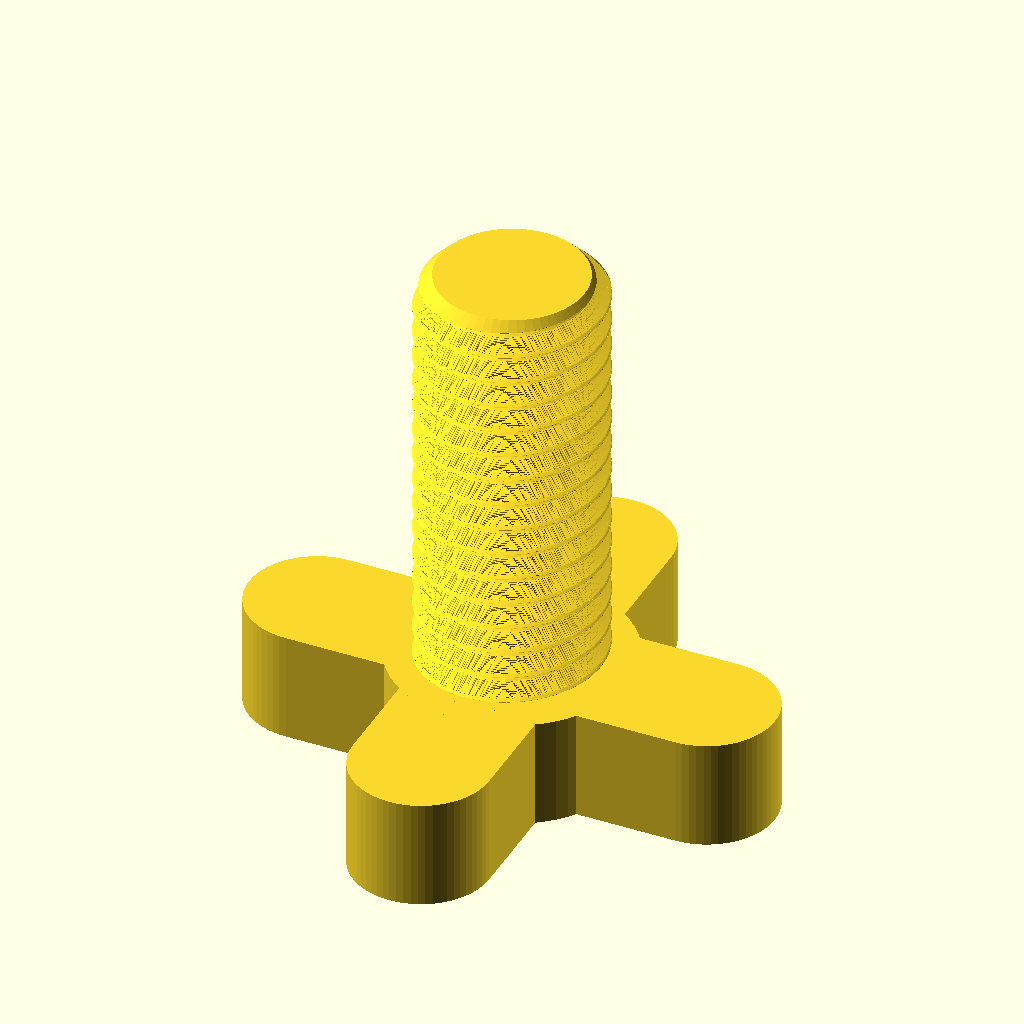
Cell 1: rendered with the file's own defaults.
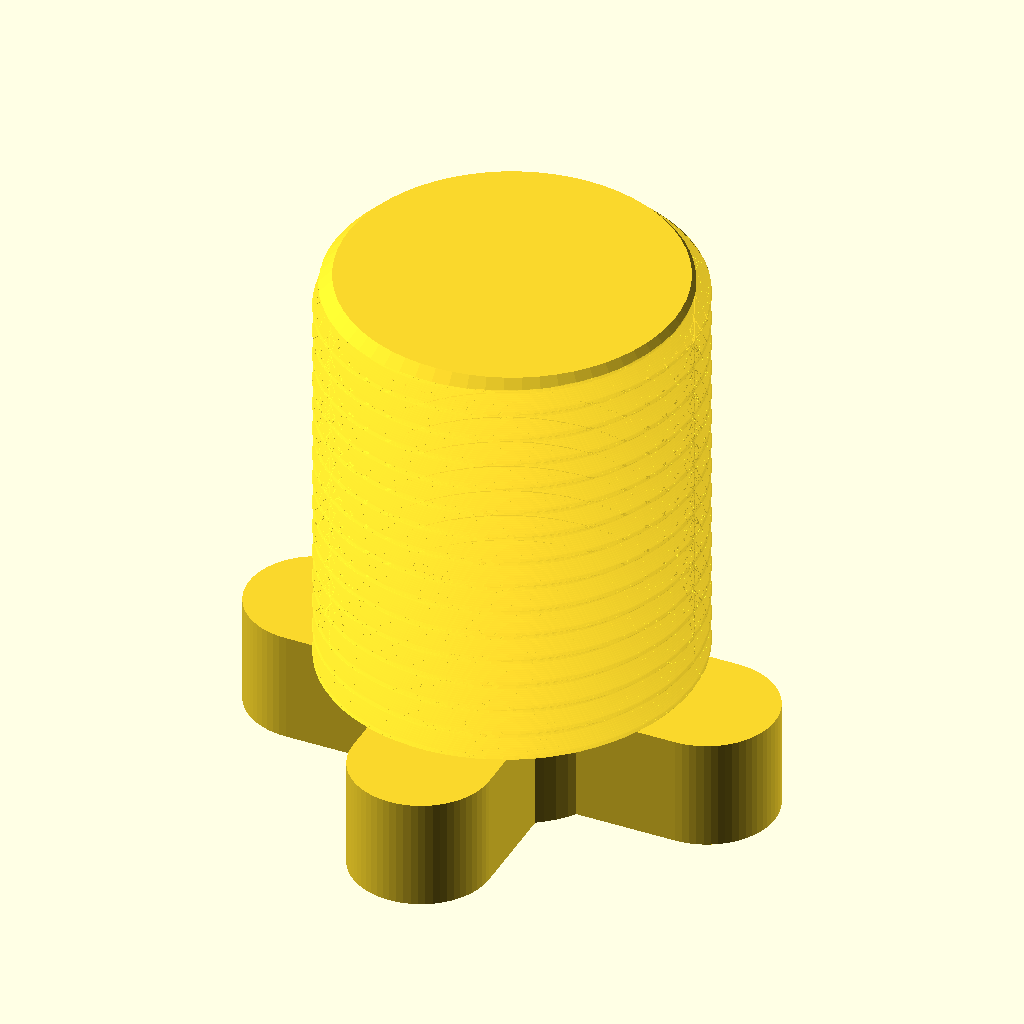
Cell 2: the same model with screw_diameter = 40.
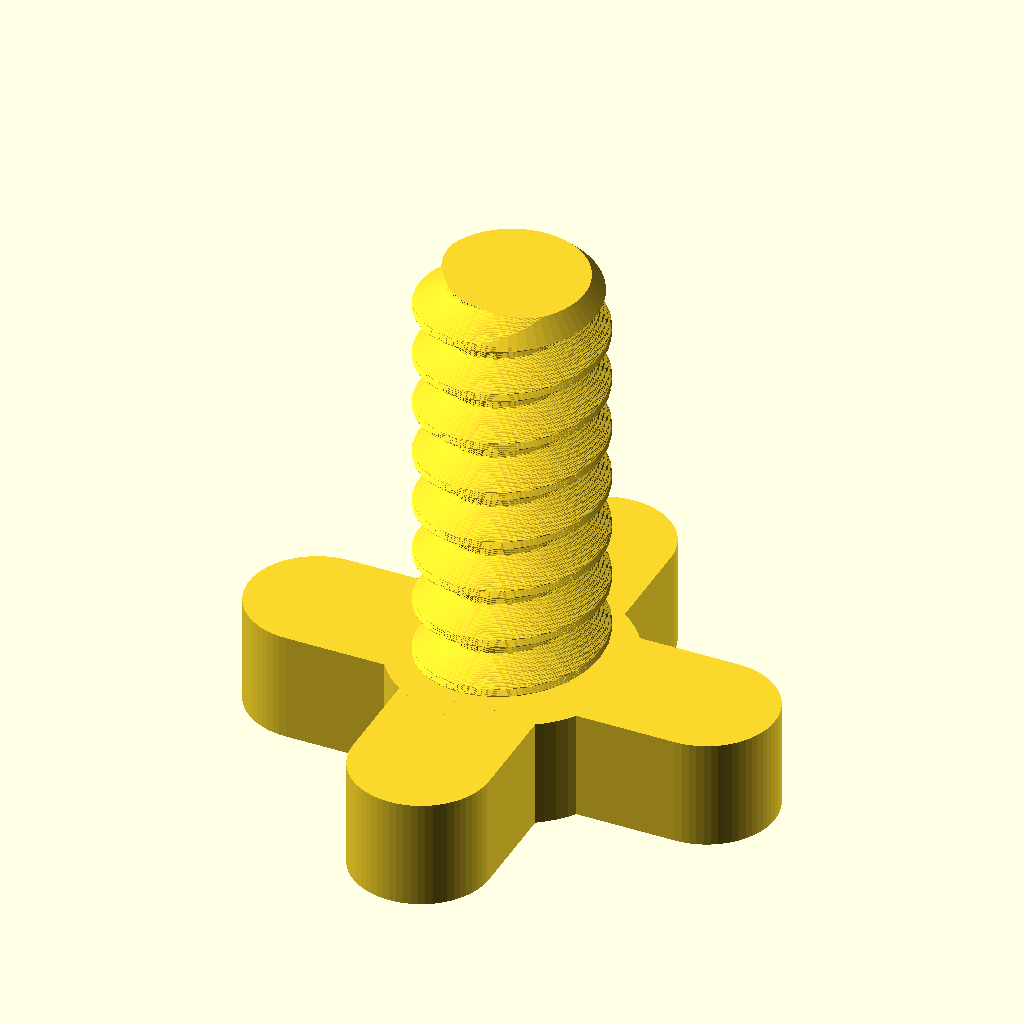
Cell 3 — thread_pitch set to 6, the other parameters unchanged.
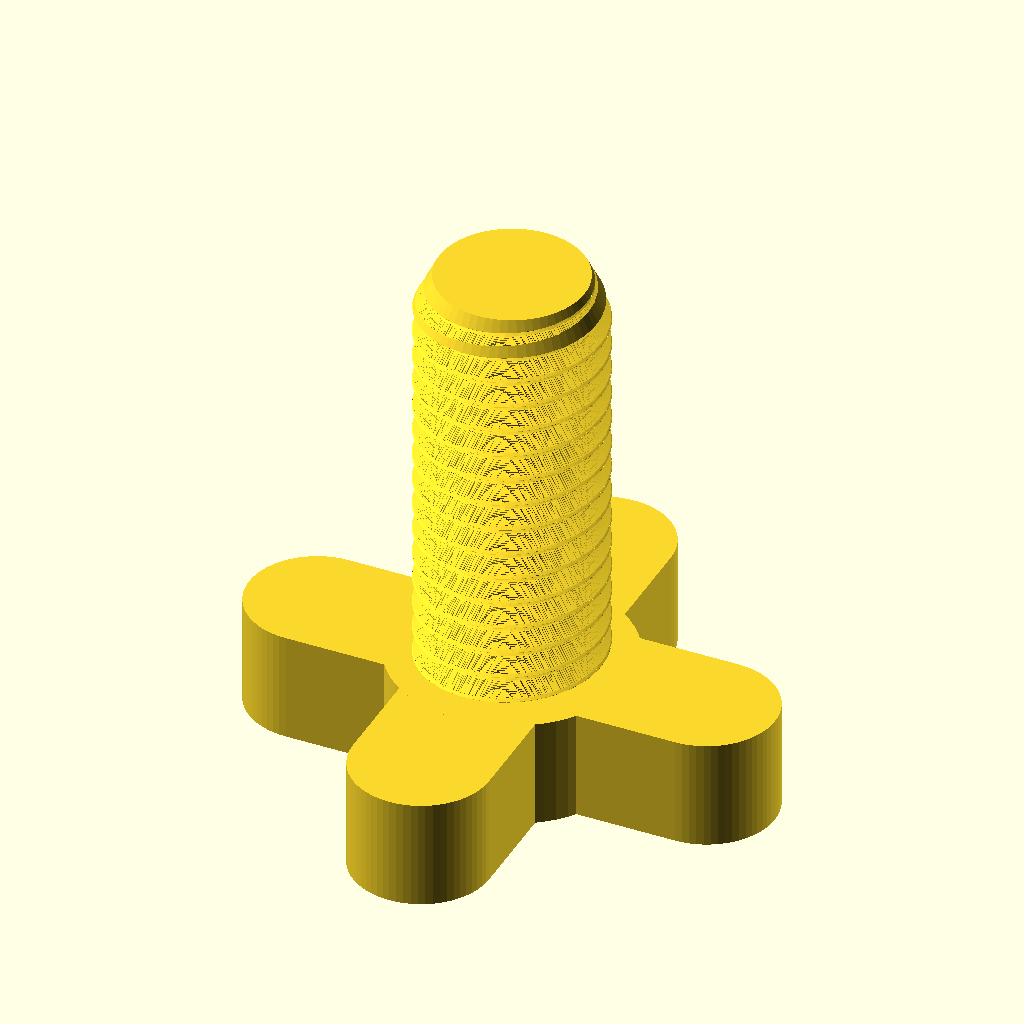
Cell 4: tip_chamfer = 5 (everything else at default).
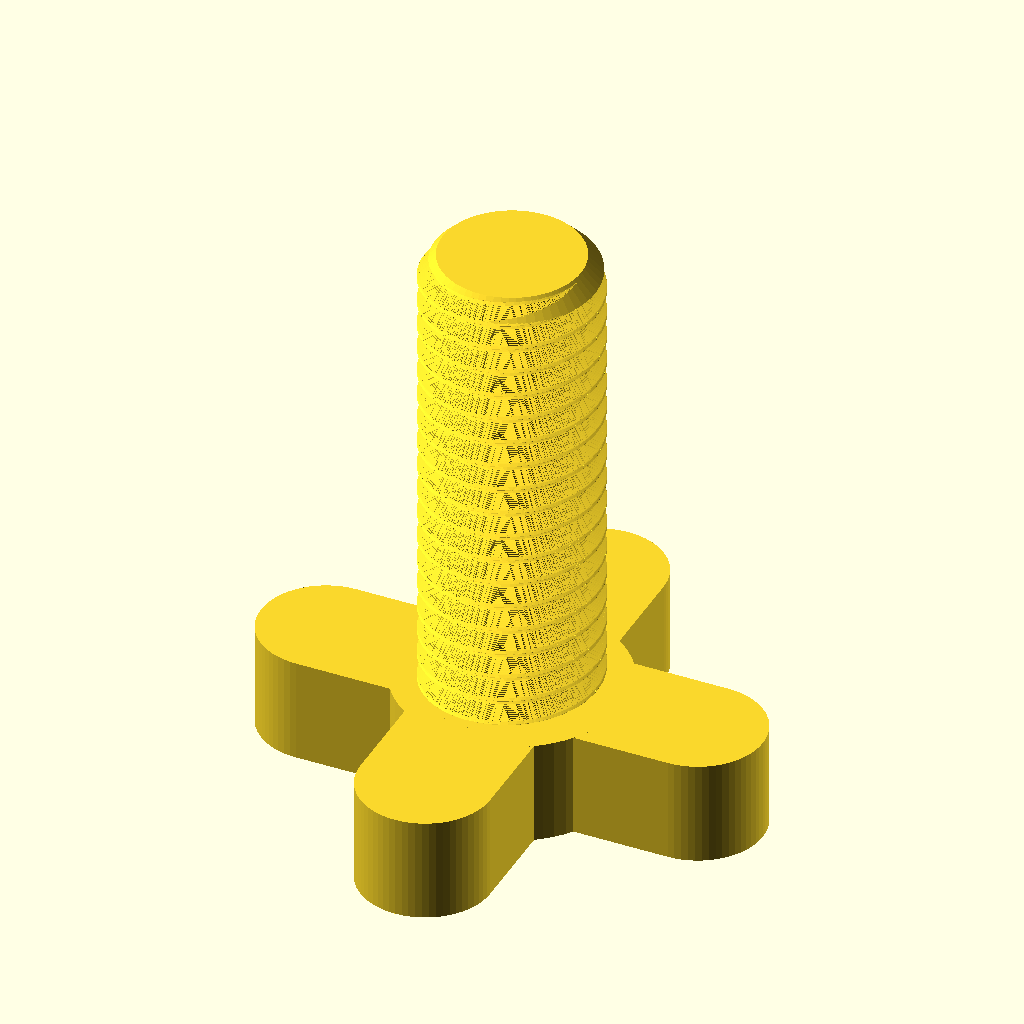
Cell 5 — grip_length set to 16, the other parameters unchanged.
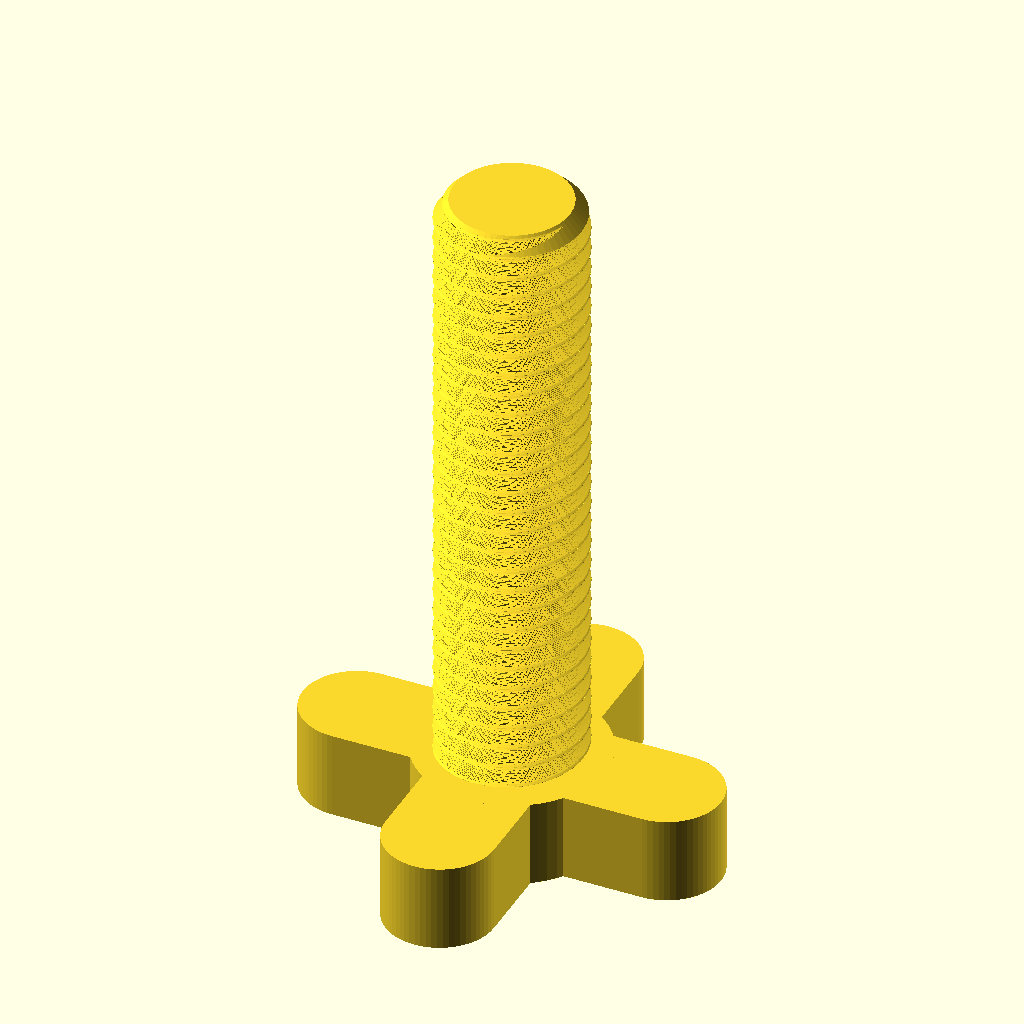
Cell 6 — clamp_reach set to 76, the other parameters unchanged.
All cells are drawn from the same view direction (rotation 55°, 0°, 25°, orthographic, colour scheme Cornfield), but the view is re-fitted for each cell, so position and scale can differ between cells as well as the parameter.
Source of the model, 2_clamp_screw.scad:
/*
  Aquarium Refill Hose Holder - Part 2: Clamp Screw
  -------------------------------------------------
  Thumb screw with a 4-spoke cross knob. It is screwed through the threaded
  hole in the upper plate of the glass mount (Part 1) and presses the hose
  against the lower plate, so it cannot slip out of the tunnel.

  Self-contained: everything this part needs is in this file.
  Values marked [SHARED] must stay identical in 1_glass_mount.scad;
  assembly.scad checks this and stops with an error if they differ.

  Print: knob down, no supports - see README.md.
*/

/* [Thread] */
screw_diameter = 20;    // [SHARED] Nominal (major) diameter
thread_pitch   = 3.0;   // [SHARED] Must be identical for hole and screw
tip_chamfer    = 2.5;   // Chamfer on the last millimetres of the tip

/* [Length] */
// Thread inside the upper plate + boss of the glass mount
// (upper_plate_thickness + boss_height there; 1_glass_mount.scad echoes it)
grip_length    = 8;
// Thread below the upper plate. Must be shorter than the clear gap echoed
// by 1_glass_mount.scad (39.5 mm by default), or the tip hits the lower
// plate before the knob seats.
clamp_reach    = 38;

/* [Cross knob] */
hub_diameter   = 26;    // Rests on the boss of the glass mount (30 mm)
knob_span      = 58;    // Tip to tip
spoke_width    = 15;
knob_height    = 12;

/* [Hidden] */
$fn = 64;

thread_length = grip_length + clamp_reach;   // 46 mm by default

// ---------------------------------------------------------------------------
// Part - knob lying flat on Z = 0, thread pointing up (print orientation)
// ---------------------------------------------------------------------------
module clamp_screw() {
    cross_knob();

    // Threaded shank, full diameter along the whole length, chamfered tip.
    // The thread starts exactly at the knob face; 1_glass_mount.scad locks
    // the hole thread to the seat plane the same way, so they mesh.
    translate([0, 0, knob_height])
        intersection() {
            helical_thread(d = screw_diameter, h = thread_length, pitch = thread_pitch);

            union() {
                cylinder(d = screw_diameter + 1, h = thread_length - tip_chamfer);

                translate([0, 0, thread_length - tip_chamfer])
                    cylinder(d1 = screw_diameter + 1, d2 = screw_diameter - 4, h = tip_chamfer);
            }
        }
}

module cross_knob() {
    spoke_offset = (knob_span - spoke_width) / 2;

    for (angle = [0, 90])
        rotate([0, 0, angle])
            hull() {
                translate([-spoke_offset, 0, 0]) cylinder(d = spoke_width, h = knob_height);
                translate([ spoke_offset, 0, 0]) cylinder(d = spoke_width, h = knob_height);
            }

    cylinder(d = hub_diameter, h = knob_height);
}

// ---------------------------------------------------------------------------
// Helical thread (identical copy in 1_glass_mount.scad)
// ---------------------------------------------------------------------------
// Trapezoidal single-start right-hand thread made by twisting a one-lobe
// "cam" cross-section: one full turn per pitch. Much faster to render than
// a polyhedron thread. d = major diameter, h = length.
module helical_thread(d, h, pitch) {
    r_max = d / 2;
    depth = 0.55 * pitch;
    r_min = r_max - depth;

    linear_extrude(height = h, twist = -360 * h / pitch,
                   slices = round(h / pitch * 24), convexity = 10)
        polygon([
            for (a = [0 : 5 : 355])
                let(
                    t = 1 - abs(a - 180) / 180,                      // 0 -> 1 -> 0
                    profile = (min(0.85, max(0.15, t)) - 0.15) / 0.7, // trapezoid
                    r = r_min + depth * profile
                )
                [r * cos(a), r * sin(a)]
        ]);
}

// ---------------------------------------------------------------------------
// Interface for assembly.scad (do not edit)
// ---------------------------------------------------------------------------
function screw_thread_values() = [screw_diameter, thread_pitch];
function screw_grip_length()   = grip_length;
function screw_clamp_reach()   = clamp_reach;

// Screw as mounted: knob face on Z = 0, thread pointing down (-Z)
module clamp_screw_mounted() {
    translate([0, 0, knob_height])
        rotate([180, 0, 0])
            clamp_screw();
}

clamp_screw();
Parameter table extracted from the source (name, type, default, range or options):
screw_diameter: number, default 20
thread_pitch: number, default 3
tip_chamfer: number, default 2.5
grip_length: number, default 8
clamp_reach: number, default 38
hub_diameter: number, default 26
knob_span: number, default 58
spoke_width: number, default 15
knob_height: number, default 12
